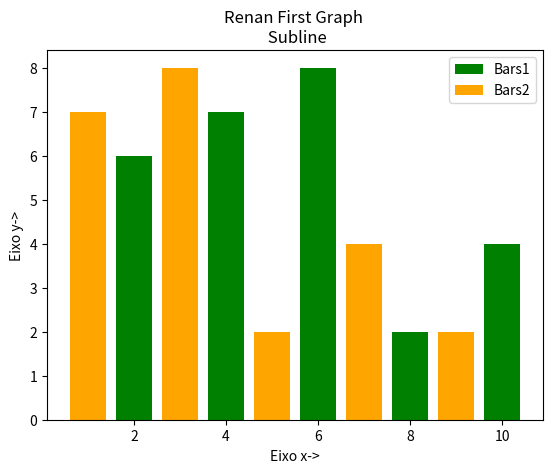

Here is the Python script that generated this plot:

# coding: utf-8

# In[15]:

import matplotlib.pyplot as plt

x = [2,4,6,8,10]
y = [6,7,8,2,4]

x2 = [1,3,5,7,9]
y2 = [7,8,2,4,2]

plt.bar(x,y, label='Bars1', color="green")
plt.bar(x2,y2,label='Bars2',color="orange")
plt.xlabel("Eixo x->")
plt.ylabel("Eixo y->")
plt.title("Renan First Graph \n Subline")
plt.legend()

plt.show()


# In[ ]:




# In[ ]:



